Dataset: processed2 (GitHub, StanvenNg/DSI15_CAPSTONE_PROJ). Classes: industrial style, Scandinavian style.

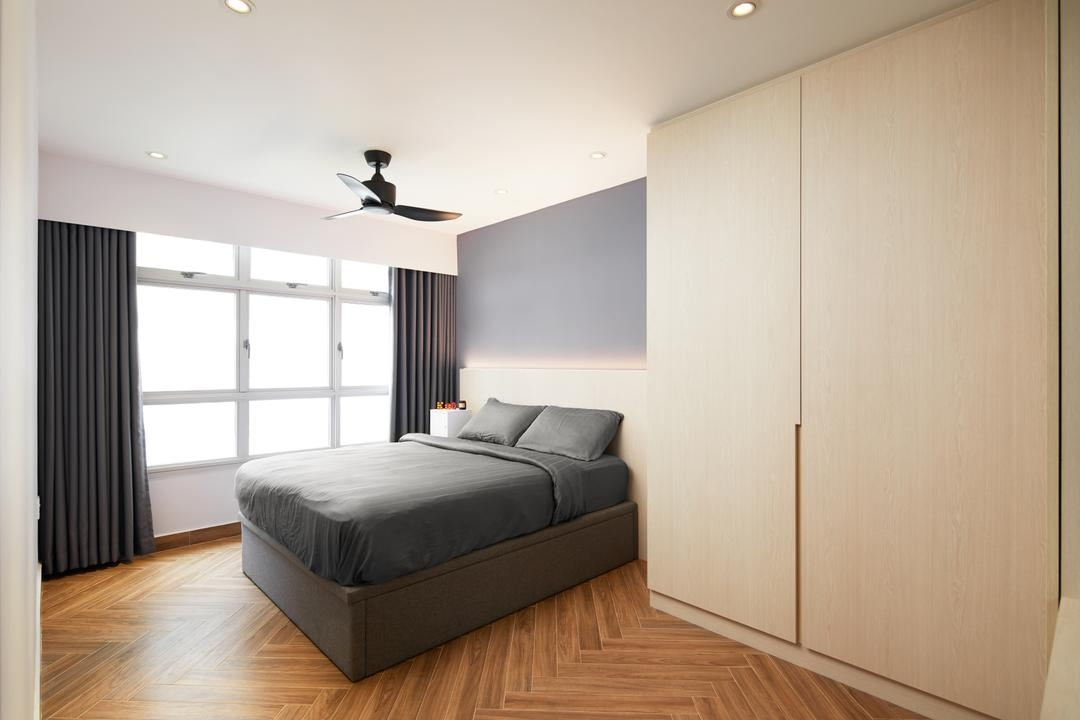
Label: Scandinavian style

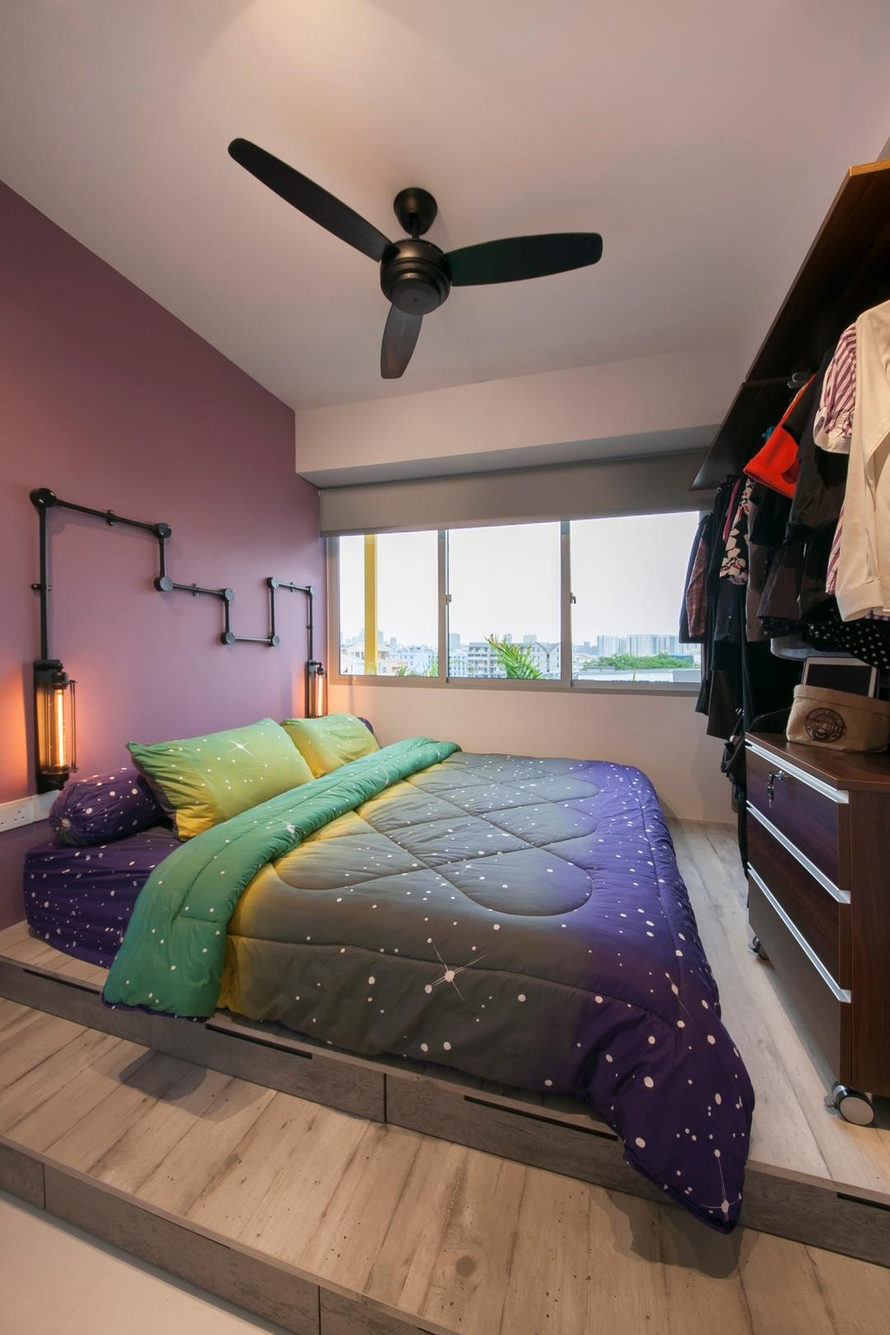
Label: industrial style

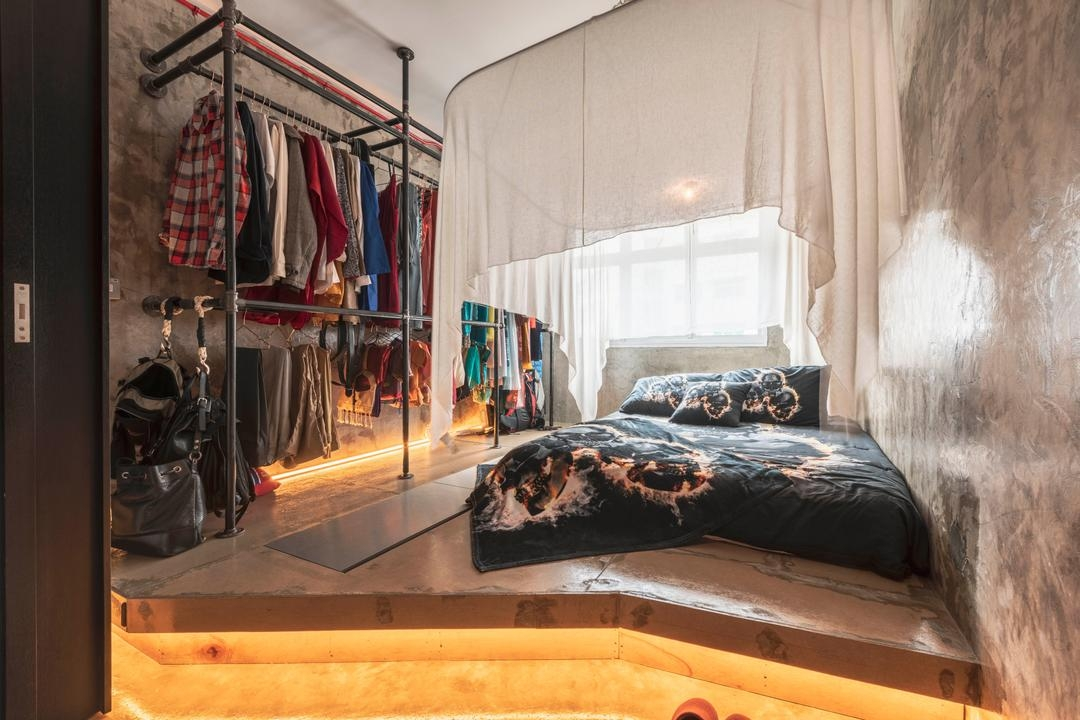
Label: industrial style

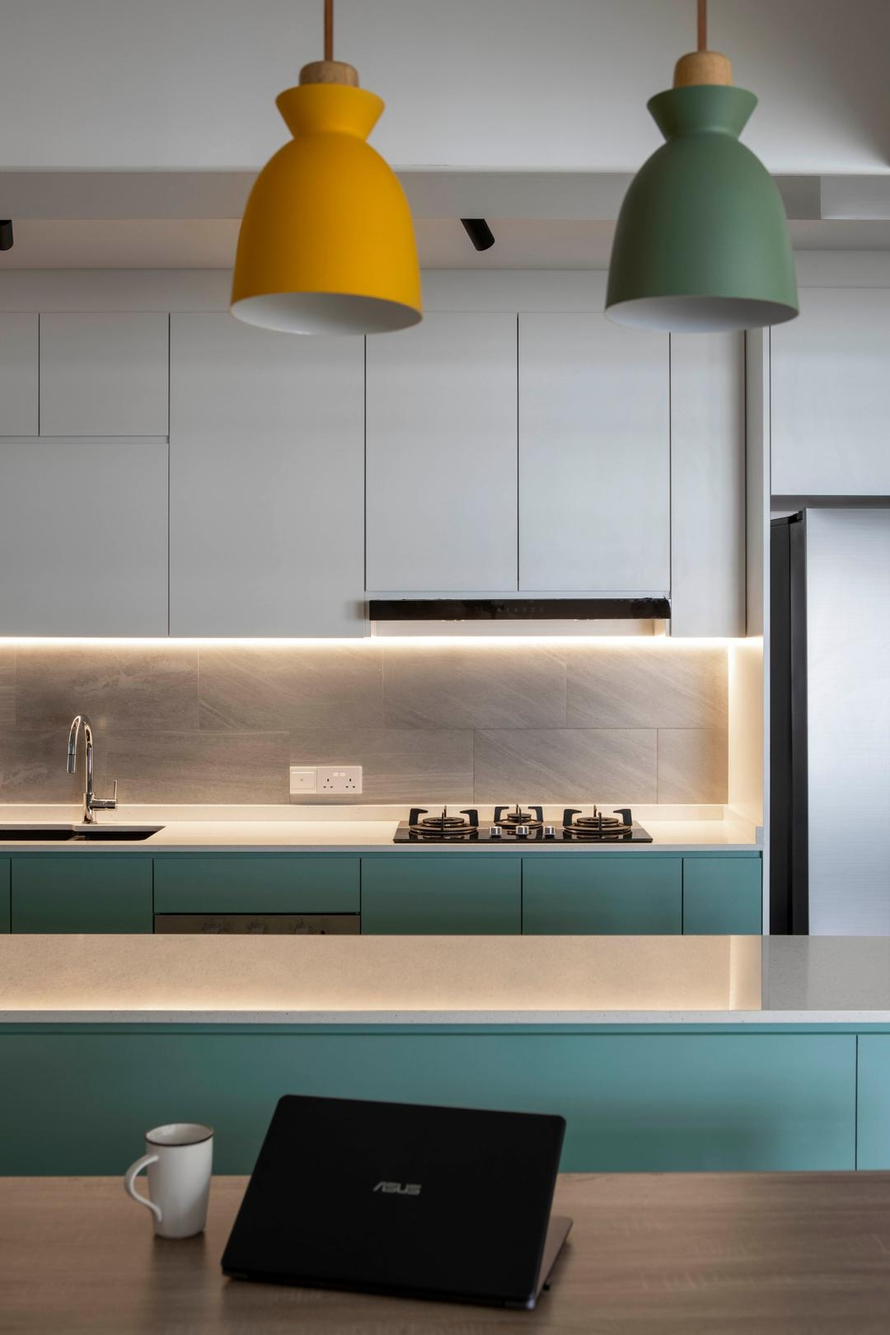
Label: Scandinavian style

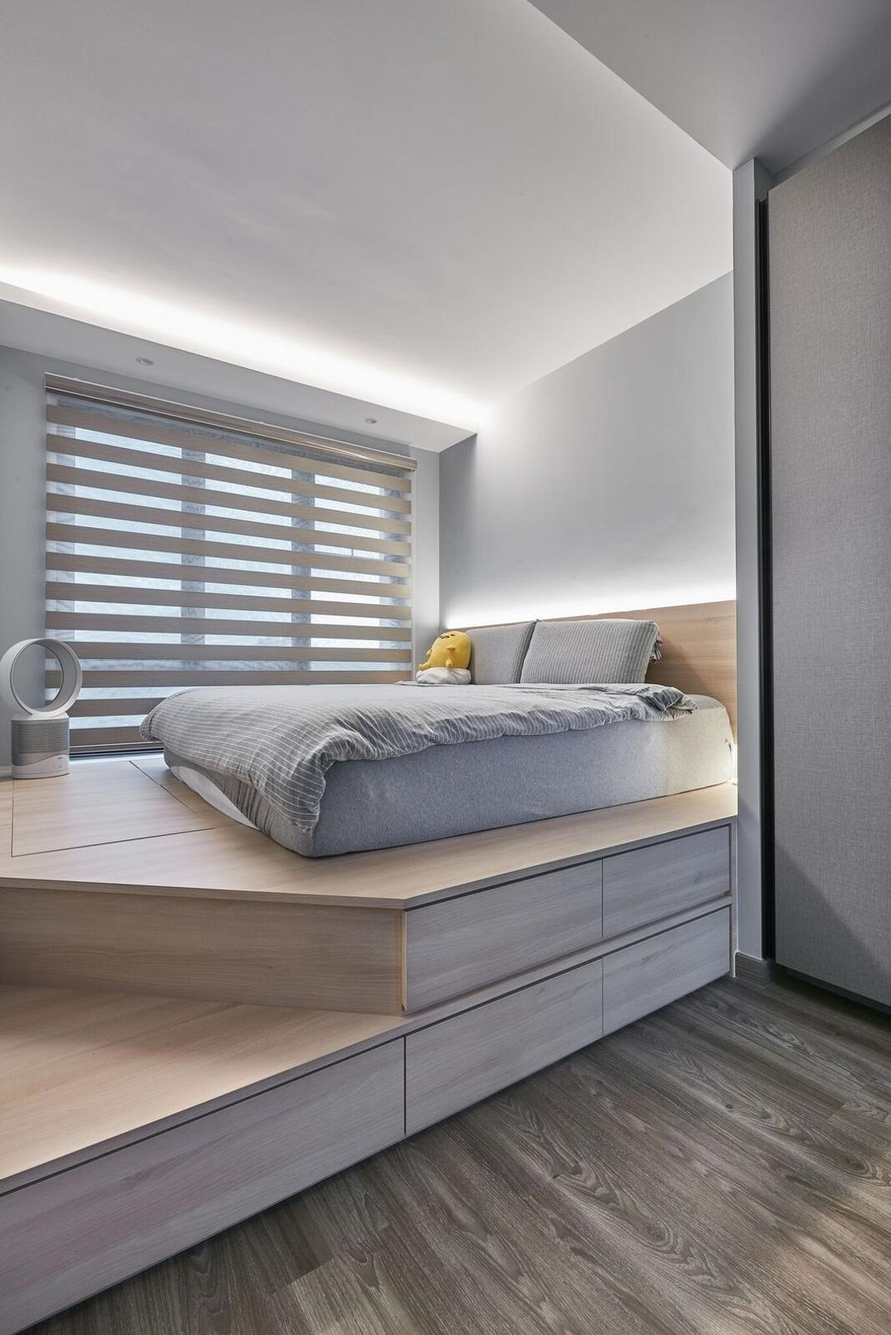
Label: Scandinavian style

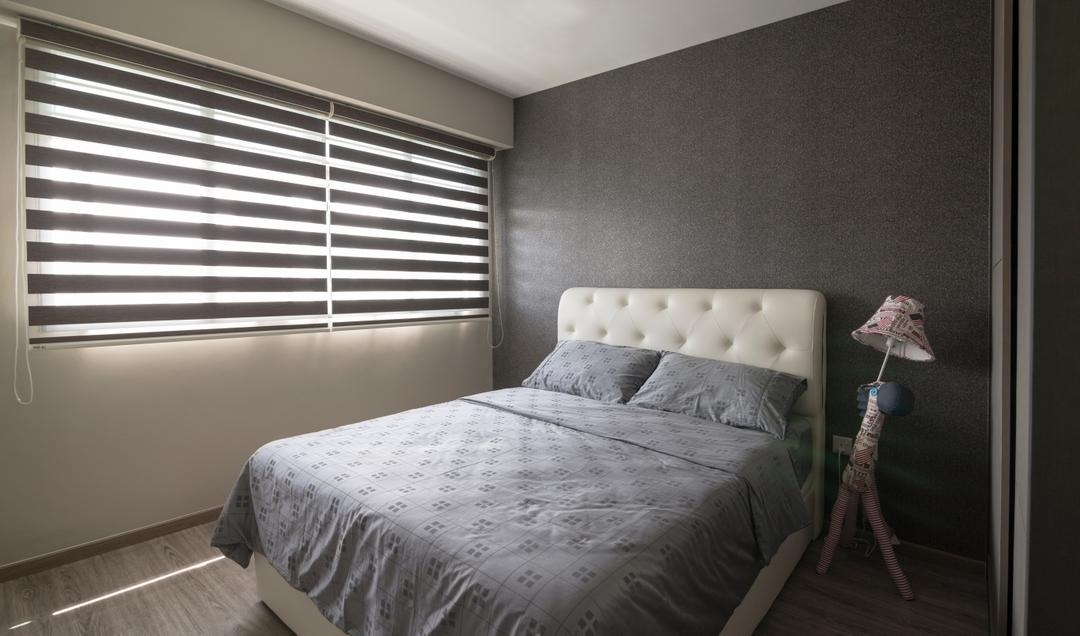
Label: industrial style
